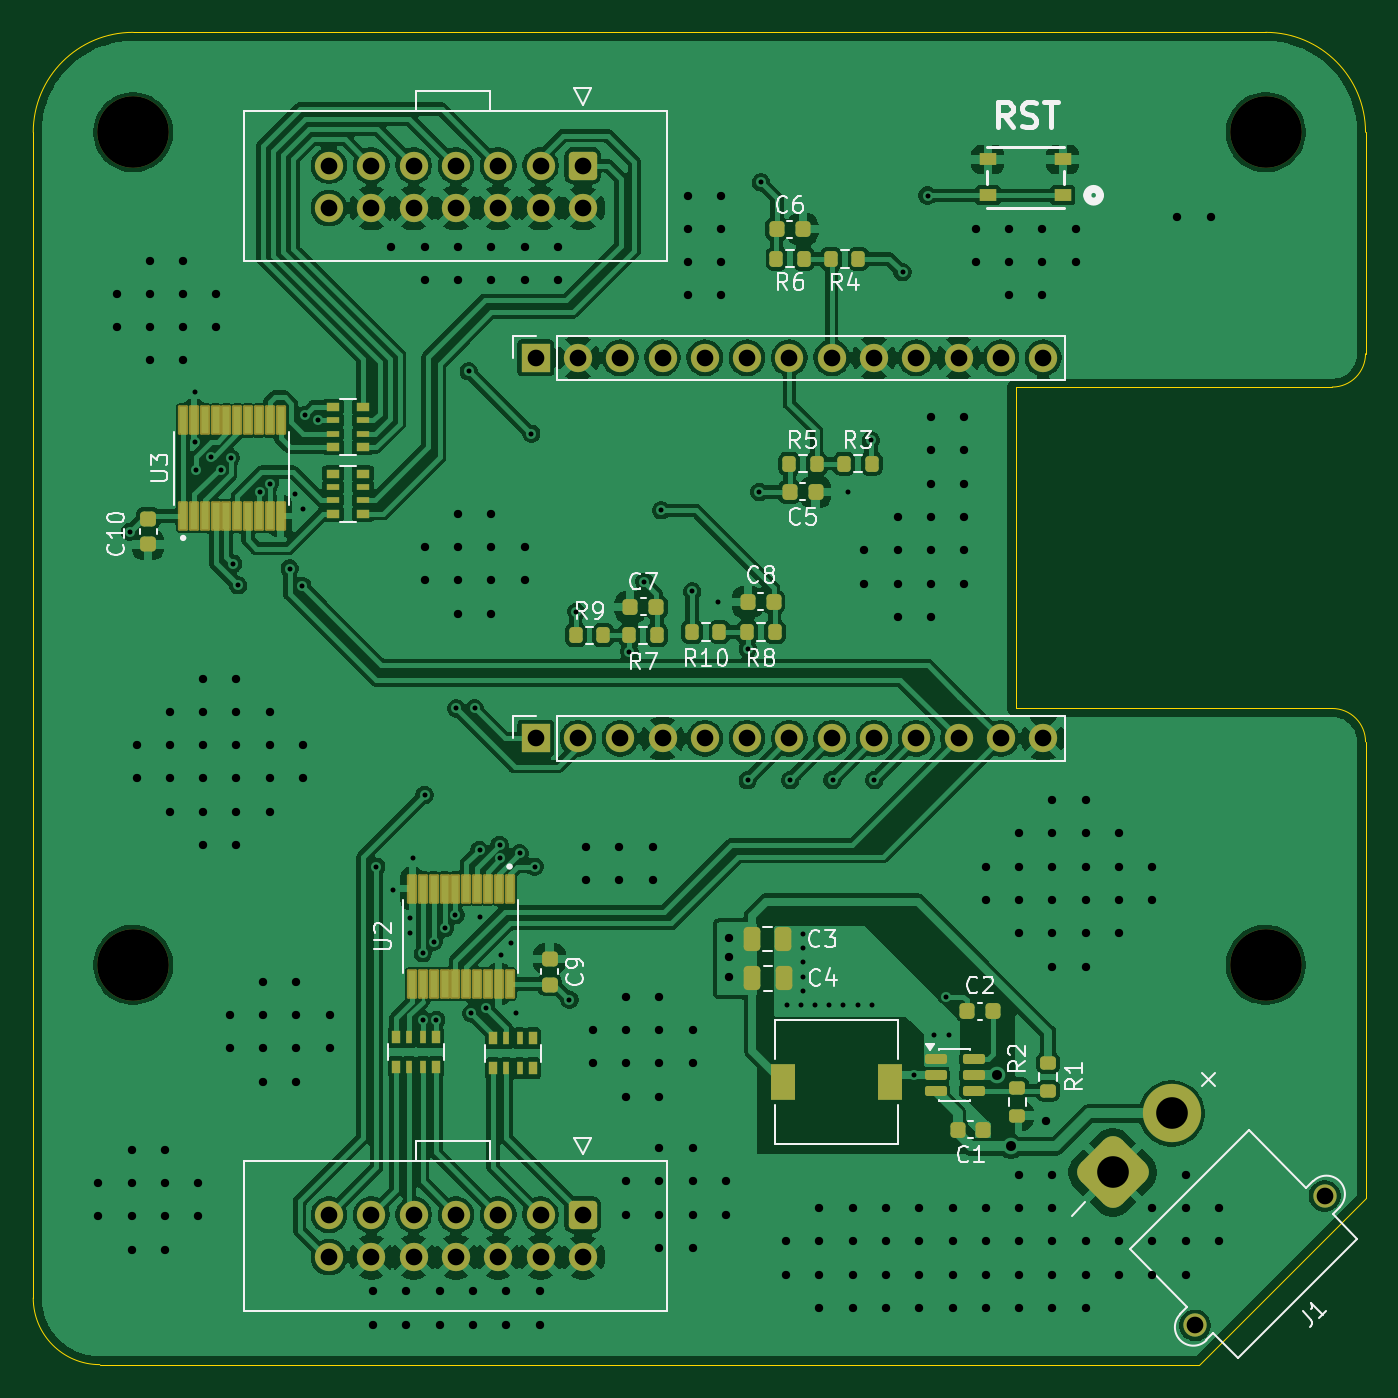
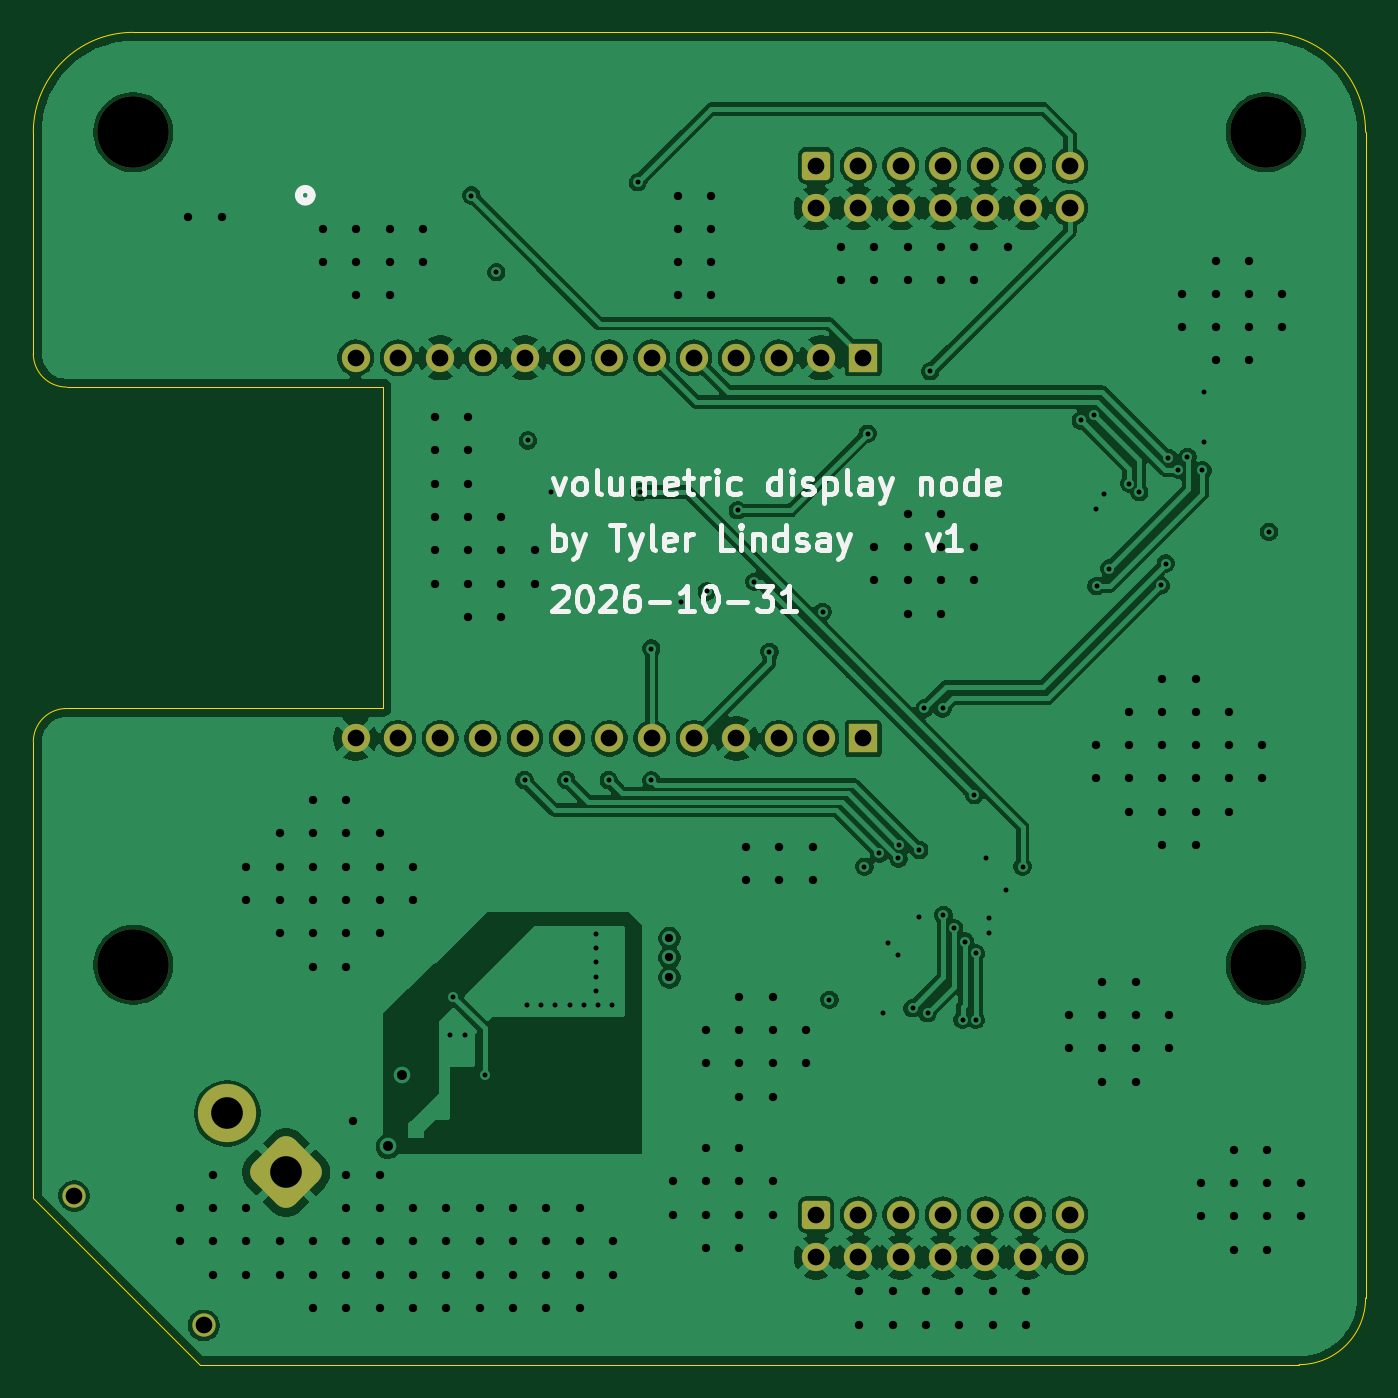
Circuit board: 13 layer files. Board 80.0 x 80.0 mm.
- bottom_copper: volu-disp-node-B_Cu.gbr (169774 bytes)
- bottom_mask: volu-disp-node-B_Mask.gbr (3101 bytes)
- paste: volu-disp-node-B_Paste.gbr (457 bytes)
- bottom_silk: volu-disp-node-B_Silkscreen.gbr (21273 bytes)
- outline: volu-disp-node-Edge_Cuts.gbr (1315 bytes)
- top_copper: volu-disp-node-F_Cu.gbr (270864 bytes)
- top_mask: volu-disp-node-F_Mask.gbr (8279 bytes)
- paste: volu-disp-node-F_Paste.gbr (6165 bytes)
- top_silk: volu-disp-node-F_Silkscreen.gbr (39824 bytes)
- inner_copper: volu-disp-node-In1_Cu.gbr (175378 bytes)
- inner_copper: volu-disp-node-In2_Cu.gbr (588589 bytes)
- drill: volu-disp-node-NPTH.drl (392 bytes)
- drill: volu-disp-node-PTH.drl (6566 bytes)

=== bottom_copper: volu-disp-node-B_Cu.gbr (169774 bytes, source omitted) ===
=== bottom_mask: volu-disp-node-B_Mask.gbr (3101 bytes, source withheld) ===
=== paste: volu-disp-node-B_Paste.gbr ===
%TF.GenerationSoftware,KiCad,Pcbnew,9.0.5*%
%TF.CreationDate,2026-10-31T20:46:19-04:00*%
%TF.ProjectId,volu-disp-node,766f6c75-2d64-4697-9370-2d6e6f64652e,rev?*%
%TF.SameCoordinates,Original*%
%TF.FileFunction,Paste,Bot*%
%TF.FilePolarity,Positive*%
%FSLAX46Y46*%
G04 Gerber Fmt 4.6, Leading zero omitted, Abs format (unit mm)*
G04 Created by KiCad (PCBNEW 9.0.5) date 2026-10-31 20:46:19*
%MOMM*%
%LPD*%
G01*
G04 APERTURE LIST*
G04 APERTURE END LIST*
M02*

=== bottom_silk: volu-disp-node-B_Silkscreen.gbr (21273 bytes, source omitted) ===
=== outline: volu-disp-node-Edge_Cuts.gbr ===
%TF.GenerationSoftware,KiCad,Pcbnew,9.0.5*%
%TF.CreationDate,2026-10-31T20:46:19-04:00*%
%TF.ProjectId,volu-disp-node,766f6c75-2d64-4697-9370-2d6e6f64652e,rev?*%
%TF.SameCoordinates,Original*%
%TF.FileFunction,Profile,NP*%
%FSLAX46Y46*%
G04 Gerber Fmt 4.6, Leading zero omitted, Abs format (unit mm)*
G04 Created by KiCad (PCBNEW 9.0.5) date 2026-10-31 20:46:19*
%MOMM*%
%LPD*%
G01*
G04 APERTURE LIST*
%TA.AperFunction,Profile*%
%ADD10C,0.050000*%
%TD*%
G04 APERTURE END LIST*
D10*
X80000000Y-56000000D02*
G75*
G02*
X86000000Y-50000000I6000000J0D01*
G01*
X160000000Y-92600000D02*
X160000000Y-120000000D01*
X84000000Y-130000000D02*
X150000000Y-130000000D01*
X139000000Y-90600000D02*
X139000000Y-71300000D01*
X154000000Y-50000000D02*
X86000000Y-50000000D01*
X160000000Y-69300000D02*
G75*
G02*
X158000000Y-71300000I-2000000J0D01*
G01*
X154000000Y-50000000D02*
G75*
G02*
X160000000Y-56000000I0J-6000000D01*
G01*
X160000000Y-56000000D02*
X160000000Y-69300000D01*
X80000000Y-56000000D02*
X80000000Y-126000000D01*
X158000000Y-90600000D02*
X139000000Y-90600000D01*
X84000000Y-130000000D02*
G75*
G02*
X80000000Y-126000000I0J4000000D01*
G01*
X160000000Y-120000000D02*
X150000000Y-130000000D01*
X158000000Y-90600000D02*
G75*
G02*
X160000000Y-92600000I0J-2000000D01*
G01*
X139000000Y-71300000D02*
X158000000Y-71300000D01*
M02*

=== top_copper: volu-disp-node-F_Cu.gbr (270864 bytes, source omitted) ===
=== top_mask: volu-disp-node-F_Mask.gbr (8279 bytes, source omitted) ===
=== paste: volu-disp-node-F_Paste.gbr ===
%TF.GenerationSoftware,KiCad,Pcbnew,9.0.5*%
%TF.CreationDate,2026-10-31T20:46:19-04:00*%
%TF.ProjectId,volu-disp-node,766f6c75-2d64-4697-9370-2d6e6f64652e,rev?*%
%TF.SameCoordinates,Original*%
%TF.FileFunction,Paste,Top*%
%TF.FilePolarity,Positive*%
%FSLAX46Y46*%
G04 Gerber Fmt 4.6, Leading zero omitted, Abs format (unit mm)*
G04 Created by KiCad (PCBNEW 9.0.5) date 2026-10-31 20:46:19*
%MOMM*%
%LPD*%
G01*
G04 APERTURE LIST*
G04 Aperture macros list*
%AMRoundRect*
0 Rectangle with rounded corners*
0 $1 Rounding radius*
0 $2 $3 $4 $5 $6 $7 $8 $9 X,Y pos of 4 corners*
0 Add a 4 corners polygon primitive as box body*
4,1,4,$2,$3,$4,$5,$6,$7,$8,$9,$2,$3,0*
0 Add four circle primitives for the rounded corners*
1,1,$1+$1,$2,$3*
1,1,$1+$1,$4,$5*
1,1,$1+$1,$6,$7*
1,1,$1+$1,$8,$9*
0 Add four rect primitives between the rounded corners*
20,1,$1+$1,$2,$3,$4,$5,0*
20,1,$1+$1,$4,$5,$6,$7,0*
20,1,$1+$1,$6,$7,$8,$9,0*
20,1,$1+$1,$8,$9,$2,$3,0*%
G04 Aperture macros list end*
%ADD10RoundRect,0.200000X-0.275000X0.200000X-0.275000X-0.200000X0.275000X-0.200000X0.275000X0.200000X0*%
%ADD11R,0.990600X0.711200*%
%ADD12R,0.500000X0.800000*%
%ADD13R,0.400000X0.800000*%
%ADD14RoundRect,0.200000X0.200000X0.275000X-0.200000X0.275000X-0.200000X-0.275000X0.200000X-0.275000X0*%
%ADD15RoundRect,0.225000X-0.250000X0.225000X-0.250000X-0.225000X0.250000X-0.225000X0.250000X0.225000X0*%
%ADD16R,1.500000X2.200000*%
%ADD17RoundRect,0.051250X0.153750X-0.733750X0.153750X0.733750X-0.153750X0.733750X-0.153750X-0.733750X0*%
%ADD18RoundRect,0.200000X-0.200000X-0.275000X0.200000X-0.275000X0.200000X0.275000X-0.200000X0.275000X0*%
%ADD19R,0.800000X0.500000*%
%ADD20R,0.800000X0.400000*%
%ADD21RoundRect,0.225000X0.225000X0.250000X-0.225000X0.250000X-0.225000X-0.250000X0.225000X-0.250000X0*%
%ADD22RoundRect,0.225000X-0.225000X-0.250000X0.225000X-0.250000X0.225000X0.250000X-0.225000X0.250000X0*%
%ADD23RoundRect,0.250000X-0.250000X-0.475000X0.250000X-0.475000X0.250000X0.475000X-0.250000X0.475000X0*%
%ADD24RoundRect,0.150000X-0.512500X-0.150000X0.512500X-0.150000X0.512500X0.150000X-0.512500X0.150000X0*%
%ADD25RoundRect,0.225000X0.250000X-0.225000X0.250000X0.225000X-0.250000X0.225000X-0.250000X-0.225000X0*%
%ADD26RoundRect,0.051250X-0.153750X0.733750X-0.153750X-0.733750X0.153750X-0.733750X0.153750X0.733750X0*%
G04 APERTURE END LIST*
D10*
%TO.C,R2*%
X139100000Y-113400000D03*
X139100000Y-115050000D03*
%TD*%
D11*
%TO.C,SW1*%
X141819202Y-59783499D03*
X137319200Y-59783499D03*
X141819202Y-57633501D03*
X137319200Y-57633501D03*
%TD*%
D12*
%TO.C,RN2*%
X101775000Y-112130000D03*
D13*
X102575000Y-112130000D03*
X103375000Y-112130000D03*
D12*
X104175000Y-112130000D03*
X104175000Y-110330000D03*
D13*
X103375000Y-110330000D03*
X102575000Y-110330000D03*
D12*
X101775000Y-110330000D03*
%TD*%
D14*
%TO.C,R5*%
X127050000Y-75900000D03*
X125400000Y-75900000D03*
%TD*%
D15*
%TO.C,C10*%
X86900000Y-79200000D03*
X86900000Y-80750000D03*
%TD*%
D16*
%TO.C,L1*%
X131450000Y-113025000D03*
X125050000Y-113025000D03*
%TD*%
D17*
%TO.C,U3*%
X89000000Y-79040000D03*
X89650000Y-79040000D03*
X90300000Y-79040000D03*
X90950000Y-79040000D03*
X91600000Y-79040000D03*
X92250000Y-79040000D03*
X92900000Y-79040000D03*
X93550000Y-79040000D03*
X94200000Y-79040000D03*
X94850000Y-79040000D03*
X94850000Y-73300000D03*
X94200000Y-73300000D03*
X93550000Y-73300000D03*
X92900000Y-73300000D03*
X92250000Y-73300000D03*
X91600000Y-73300000D03*
X90950000Y-73300000D03*
X90300000Y-73300000D03*
X89650000Y-73300000D03*
X89000000Y-73300000D03*
%TD*%
D18*
%TO.C,R10*%
X119550000Y-86000000D03*
X121200000Y-86000000D03*
%TD*%
D19*
%TO.C,RN3*%
X99800000Y-78900000D03*
D20*
X99800000Y-78100000D03*
X99800000Y-77300000D03*
D19*
X99800000Y-76500000D03*
X98000000Y-76500000D03*
D20*
X98000000Y-77300000D03*
X98000000Y-78100000D03*
D19*
X98000000Y-78900000D03*
%TD*%
D12*
%TO.C,RN1*%
X107600000Y-112200000D03*
D13*
X108400000Y-112200000D03*
X109200000Y-112200000D03*
D12*
X110000000Y-112200000D03*
X110000000Y-110400000D03*
D13*
X109200000Y-110400000D03*
X108400000Y-110400000D03*
D12*
X107600000Y-110400000D03*
%TD*%
D18*
%TO.C,R9*%
X112575000Y-86200000D03*
X114225000Y-86200000D03*
%TD*%
D21*
%TO.C,C2*%
X137625000Y-108775000D03*
X136075000Y-108775000D03*
%TD*%
D14*
%TO.C,R4*%
X129550000Y-63600000D03*
X127900000Y-63600000D03*
%TD*%
D22*
%TO.C,C1*%
X135500000Y-115900000D03*
X137050000Y-115900000D03*
%TD*%
D10*
%TO.C,R1*%
X140937500Y-111900000D03*
X140937500Y-113550000D03*
%TD*%
D22*
%TO.C,C6*%
X124655000Y-61820000D03*
X126205000Y-61820000D03*
%TD*%
D23*
%TO.C,C4*%
X123175000Y-106800000D03*
X125075000Y-106800000D03*
%TD*%
D22*
%TO.C,C5*%
X125425000Y-77600000D03*
X126975000Y-77600000D03*
%TD*%
D24*
%TO.C,U1*%
X134187500Y-111650000D03*
X134187500Y-112600000D03*
X134187500Y-113550000D03*
X136462500Y-113550000D03*
X136462500Y-112600000D03*
X136462500Y-111650000D03*
%TD*%
D25*
%TO.C,C9*%
X111000000Y-107175000D03*
X111000000Y-105625000D03*
%TD*%
D14*
%TO.C,R8*%
X124525000Y-86000000D03*
X122875000Y-86000000D03*
%TD*%
%TO.C,R7*%
X117450000Y-86200000D03*
X115800000Y-86200000D03*
%TD*%
D21*
%TO.C,C7*%
X117400000Y-84500000D03*
X115850000Y-84500000D03*
%TD*%
D23*
%TO.C,C3*%
X123150000Y-104450000D03*
X125050000Y-104450000D03*
%TD*%
D21*
%TO.C,C8*%
X124450000Y-84200000D03*
X122900000Y-84200000D03*
%TD*%
D14*
%TO.C,R6*%
X126280000Y-63580000D03*
X124630000Y-63580000D03*
%TD*%
D19*
%TO.C,RN4*%
X99800000Y-74900000D03*
D20*
X99800000Y-74100000D03*
X99800000Y-73300000D03*
D19*
X99800000Y-72500000D03*
X98000000Y-72500000D03*
D20*
X98000000Y-73300000D03*
X98000000Y-74100000D03*
D19*
X98000000Y-74900000D03*
%TD*%
D26*
%TO.C,U2*%
X108600000Y-101410000D03*
X107950000Y-101410000D03*
X107300000Y-101410000D03*
X106650000Y-101410000D03*
X106000000Y-101410000D03*
X105350000Y-101410000D03*
X104700000Y-101410000D03*
X104050000Y-101410000D03*
X103400000Y-101410000D03*
X102750000Y-101410000D03*
X102750000Y-107150000D03*
X103400000Y-107150000D03*
X104050000Y-107150000D03*
X104700000Y-107150000D03*
X105350000Y-107150000D03*
X106000000Y-107150000D03*
X106650000Y-107150000D03*
X107300000Y-107150000D03*
X107950000Y-107150000D03*
X108600000Y-107150000D03*
%TD*%
D14*
%TO.C,R3*%
X130350000Y-75900000D03*
X128700000Y-75900000D03*
%TD*%
M02*

=== top_silk: volu-disp-node-F_Silkscreen.gbr (39824 bytes, source omitted) ===
=== inner_copper: volu-disp-node-In1_Cu.gbr (175378 bytes, source omitted) ===
=== inner_copper: volu-disp-node-In2_Cu.gbr (588589 bytes, source omitted) ===
=== drill: volu-disp-node-NPTH.drl ===
M48
; DRILL file {KiCad 9.0.5} date 2026-10-31T20:46:20-0400
; FORMAT={-:-/ absolute / inch / decimal}
; #@! TF.CreationDate,2026-10-31T20:46:20-04:00
; #@! TF.GenerationSoftware,Kicad,Pcbnew,9.0.5
; #@! TF.FileFunction,NonPlated,1,4,NPTH
FMAT,2
INCH
; #@! TA.AperFunction,NonPlated,NPTH,ComponentDrill
T1C0.1693
%
G90
G05
T1
X3.3858Y-2.2047
X3.3858Y-4.1732
X6.063Y-2.2047
X6.063Y-4.1732
M30

=== drill: volu-disp-node-PTH.drl (6566 bytes, source omitted) ===
